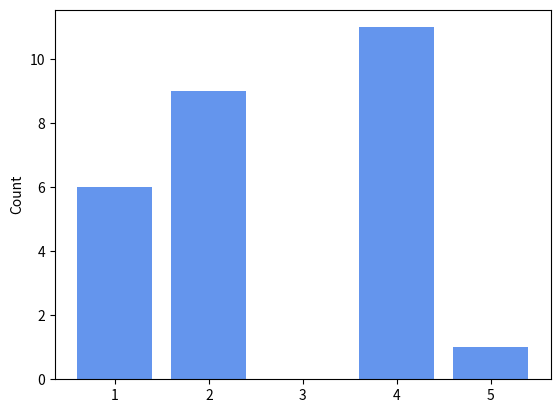

Source code (Python):
import matplotlib.pyplot as plt

fig, ax = plt.subplots()

answerOptions = ['The optimal method for extracting triples is currently unclear.', 'LLMs have limitations and should not be used without proper checks to identify non-reproducible or hallucinated triples. ', 'Scientific accuracy checks must take into account the context of statements, which cannot be represented by a single triple.', 'This tool is more likely to be used as an integrated rather than a standalone tool. ', 'As long as ”a perfect algorithm to check against the truth” is not achievable: - Having an indication of what is more or less likely to be accurate is already helpful. ']
counts = [9,16,13,4,8]
#answerOptions = {'Handling semantic alignment of natural language.': [0, 0, 6], 'Handling LLM hallucinations and lacking reproducibility.': [0, 0, 9], 'Fully automated triple extraction. ': [0, 0, 0], 'Keeping the context of statements, especially in empirical research.': [0, 0, 11], 'Making statements about statements to show their confidence or time validity. ': [0, 0, 1]}
counts = [6,9,0,11,1]

answerOptions = ['1','2','3','4','5']

bar_colors = ['cornflowerblue', 'cornflowerblue', 'cornflowerblue', 'cornflowerblue', 'cornflowerblue']
#label=bar_labels, 
ax.bar(answerOptions, counts, color=bar_colors)

ax.set_ylabel('Count')
#ax.legend(title='Statement')

plt.show()